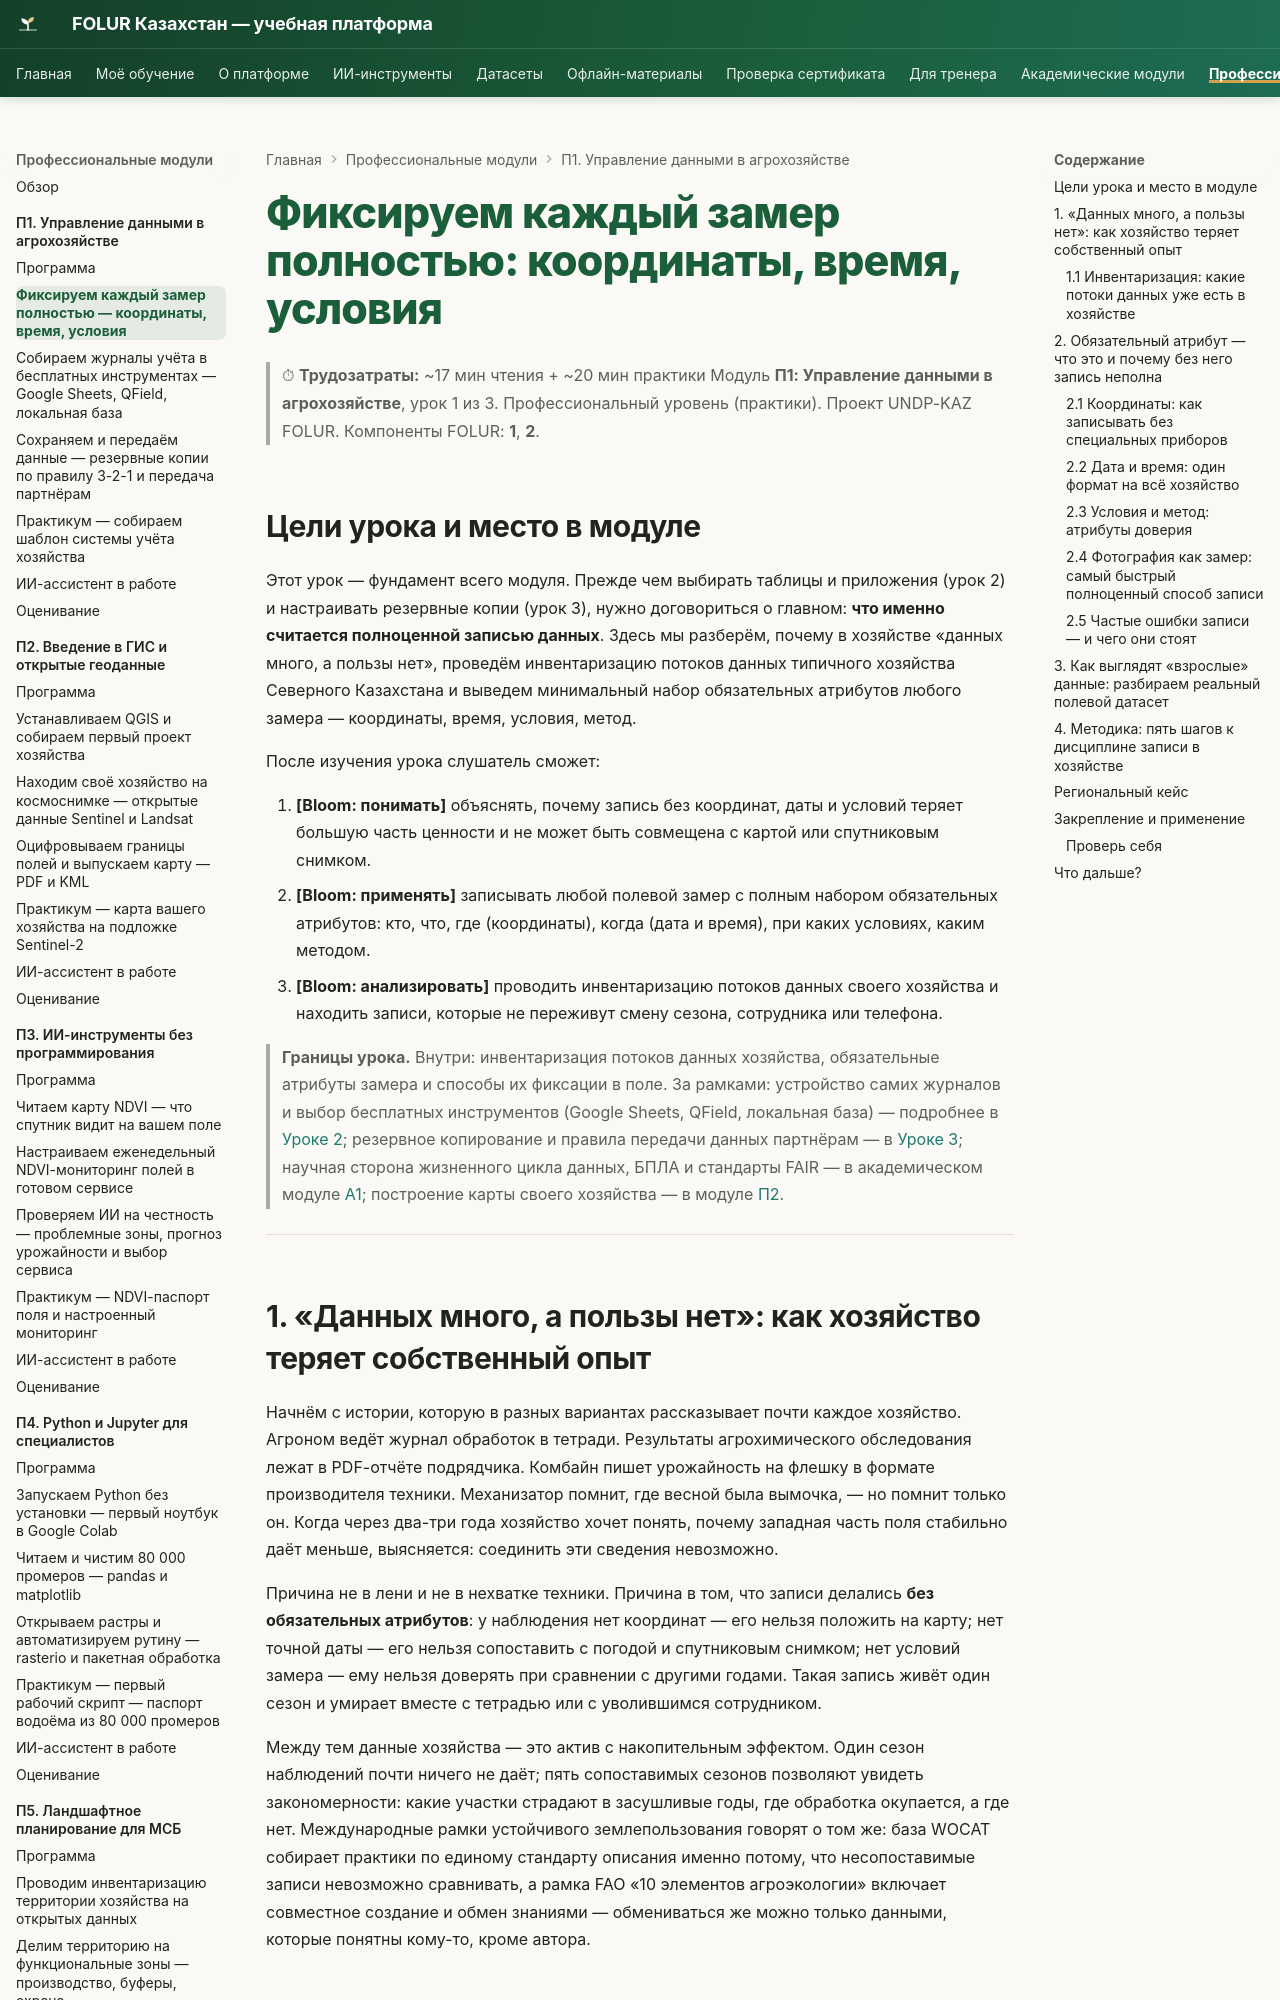

repository: vel5id/undp-kaz-folur · page: modules/p1/lectures/01-atributy-zamera/index.html · generator: mkdocs

# Фиксируем каждый замер полностью: координаты, время, условия

> ⏱ **Трудозатраты:** ~17 мин чтения + ~20 мин практики
> Модуль **П1: Управление данными в агрохозяйстве**, урок 1 из 3.
> Профессиональный уровень (практики). Проект UNDP-KAZ FOLUR. Компоненты FOLUR: **1**, **2**.

## Цели урока и место в модуле

Этот урок — фундамент всего модуля. Прежде чем выбирать таблицы и приложения (урок 2) и настраивать резервные копии (урок 3), нужно договориться о главном: **что именно считается полноценной записью данных**. Здесь мы разберём, почему в хозяйстве «данных много, а пользы нет», проведём инвентаризацию потоков данных типичного хозяйства Северного Казахстана и выведем минимальный набор обязательных атрибутов любого замера — координаты, время, условия, метод.

После изучения урока слушатель сможет:

1. **[Bloom: понимать]** объяснять, почему запись без координат, даты и условий теряет большую часть ценности и не может быть совмещена с картой или спутниковым снимком.
2. **[Bloom: применять]** записывать любой полевой замер с полным набором обязательных атрибутов: кто, что, где (координаты), когда (дата и время), при каких условиях, каким методом.
3. **[Bloom: анализировать]** проводить инвентаризацию потоков данных своего хозяйства и находить записи, которые не переживут смену сезона, сотрудника или телефона.

> **Границы урока.** Внутри: инвентаризация потоков данных хозяйства, обязательные атрибуты замера и способы их фиксации в поле. За рамками: устройство самих журналов и выбор бесплатных инструментов (Google Sheets, QField, локальная база) — подробнее в [Уроке 2](02-zhurnaly-i-instrumenty.md); резервное копирование и правила передачи данных партнёрам — в [Уроке 3](03-rezervnye-kopii-i-peredacha.md); научная сторона жизненного цикла данных, БПЛА и стандарты FAIR — в академическом модуле [А1](../../a1/index.md); построение карты своего хозяйства — в модуле [П2](../../p2/index.md).

---

## 1. «Данных много, а пользы нет»: как хозяйство теряет собственный опыт

Начнём с истории, которую в разных вариантах рассказывает почти каждое хозяйство. Агроном ведёт журнал обработок в тетради. Результаты агрохимического обследования лежат в PDF-отчёте подрядчика. Комбайн пишет урожайность на флешку в формате производителя техники. Механизатор помнит, где весной была вымочка, — но помнит только он. Когда через два-три года хозяйство хочет понять, почему западная часть поля стабильно даёт меньше, выясняется: соединить эти сведения невозможно.

Причина не в лени и не в нехватке техники. Причина в том, что записи делались **без обязательных атрибутов**: у наблюдения нет координат — его нельзя положить на карту; нет точной даты — его нельзя сопоставить с погодой и спутниковым снимком; нет условий замера — ему нельзя доверять при сравнении с другими годами. Такая запись живёт один сезон и умирает вместе с тетрадью или с уволившимся сотрудником.

Между тем данные хозяйства — это актив с накопительным эффектом. Один сезон наблюдений почти ничего не даёт; пять сопоставимых сезонов позволяют увидеть закономерности: какие участки страдают в засушливые годы, где обработка окупается, а где нет. Международные рамки устойчивого землепользования говорят о том же: база WOCAT собирает практики по единому стандарту описания именно потому, что несопоставимые записи невозможно сравнивать, а рамка FAO «10 элементов агроэкологии» включает совместное создание и обмен знаниями — обмениваться же можно только данными, которые понятны кому-то, кроме автора.
